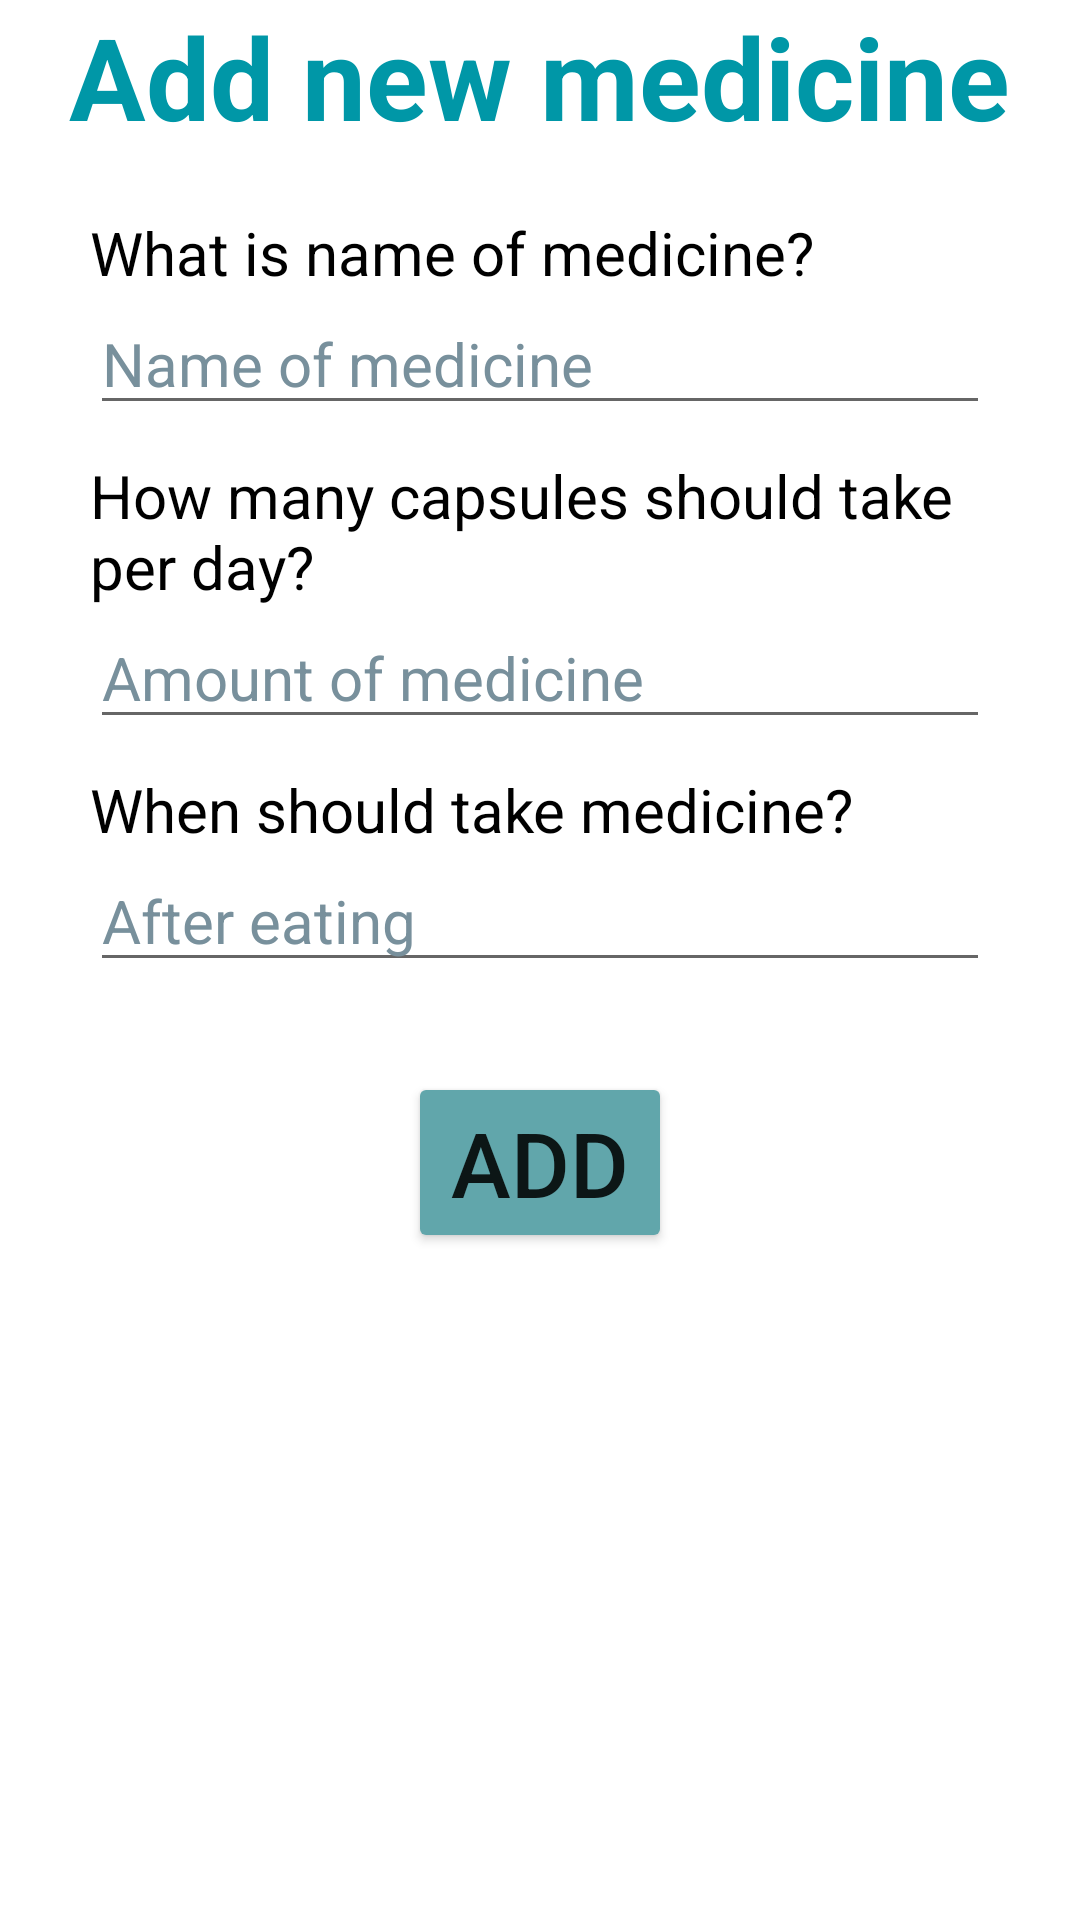

The Android layout XML behind this screen, and the referenced resources:
<!-- AndroidManifest.xml: application theme Theme.PillDiary -->
<!-- res/layout/activity_medicine_add.xml -->
<?xml version="1.0" encoding="utf-8"?>
<LinearLayout xmlns:android="http://schemas.android.com/apk/res/android"
    xmlns:app="http://schemas.android.com/apk/res-auto"
    xmlns:tools="http://schemas.android.com/tools"
    android:layout_width="match_parent"
    android:layout_height="match_parent"
    android:orientation="vertical">

    <TextView
        android:id="@+id/textView2"
        android:layout_width="wrap_content"
        android:layout_height="wrap_content"
        android:text="@string/Add_new_medicine"
        android:textColor="#0097A7"
        android:textSize="38sp"
        android:textStyle="bold"
        android:layout_gravity="center" />

    <LinearLayout
        android:layout_width="wrap_content"
        android:layout_height="wrap_content"
        android:orientation="vertical"
        android:layout_gravity="center"
        android:layout_marginTop="20dp">
        <TextView
            android:id="@+id/medGetNameTextView"
            android:layout_width="wrap_content"
            android:layout_height="wrap_content"
            android:text="@string/Med_Name_Questions"
            android:textColor="@color/black"
            android:textSize="20sp" />

        <EditText
            android:id="@+id/editTextGetMedName"
            android:layout_width="300dp"
            android:layout_height="wrap_content"
            android:hint="@string/Name_of_Medicine"
            android:textColorHint="#78909C"
            android:textSize="20sp"
            android:inputType="text"
            android:autofillHints="name" />

        <TextView
            android:id="@+id/getMedAmountTextView"
            android:layout_width="300dp"
            android:layout_height="wrap_content"
            android:text="@string/Med_Amount_Question"
            android:textColor="@color/black"
            android:textSize="20sp"
            android:layout_marginTop="10dp"/>
        <EditText
            android:id="@+id/editTextMedNumber"
            android:layout_width="300dp"
            android:layout_height="wrap_content"
            android:hint="@string/Amount_of_Medicine"
            android:inputType="number"
            android:textColorHint="#78909C"
            android:textSize="20sp"
            android:autofillHints="" />

        <TextView
            android:id="@+id/getMedTimeTextView"
            android:layout_width="300dp"
            android:layout_height="wrap_content"
            android:text="@string/Med_Time_question"
            android:textColor="@color/black"
            android:textSize="20sp"
            android:layout_marginTop="10dp"/>

        <EditText
            android:id="@+id/editTextMedTime"
            android:layout_width="300dp"
            android:layout_height="wrap_content"
            android:hint="@string/After"
            android:inputType="text"
            android:textColorHint="#78909C"
            android:textSize="20sp"
            android:autofillHints="After eating" />

    </LinearLayout>
    <Button
        android:id="@+id/addMedButton"
        android:layout_width="wrap_content"
        android:layout_height="wrap_content"
        android:backgroundTint="@color/pill_diary_color"
        android:text="@string/Add"
        android:textSize="30sp"
        android:layout_gravity="center"
         android:layout_marginTop="30dp"/>
</LinearLayout>
<!-- resources referenced by this layout -->
<resources>
  <color name="black">#FF000000</color>
  <color name="pill_diary_color">#61A6AB</color>
  <string name="Add">ADD</string>
  <string name="Add_new_medicine">Add new medicine</string>
  <string name="After">After eating</string>
  <string name="Amount_of_Medicine">Amount of medicine</string>
  <string name="Med_Amount_Question">How many capsules should take per day?</string>
  <string name="Med_Name_Questions">What is name of medicine?</string>
  <string name="Med_Time_question">When should take medicine?</string>
  <string name="Name_of_Medicine">Name of medicine</string>
  <style name="Theme.PillDiary" parent="Theme.MaterialComponents.DayNight.DarkActionBar">
          
          <item name="colorPrimary">@color/purple_500</item>
          <item name="colorPrimaryVariant">@color/purple_700</item>
          <item name="colorOnPrimary">@color/white</item>
          
          <item name="colorSecondary">@color/teal_200</item>
          <item name="colorSecondaryVariant">@color/teal_700</item>
          <item name="colorOnSecondary">@color/black</item>
          
          <item name="android:statusBarColor" tools:targetApi="l">?attr/colorPrimaryVariant</item>
          
      </style>
  <color name="purple_500">#FF6200EE</color>
  <color name="purple_700">#FF3700B3</color>
  <color name="white">#FFFFFFFF</color>
  <color name="teal_200">#FF03DAC5</color>
  <color name="teal_700">#FF018786</color>
</resources>
